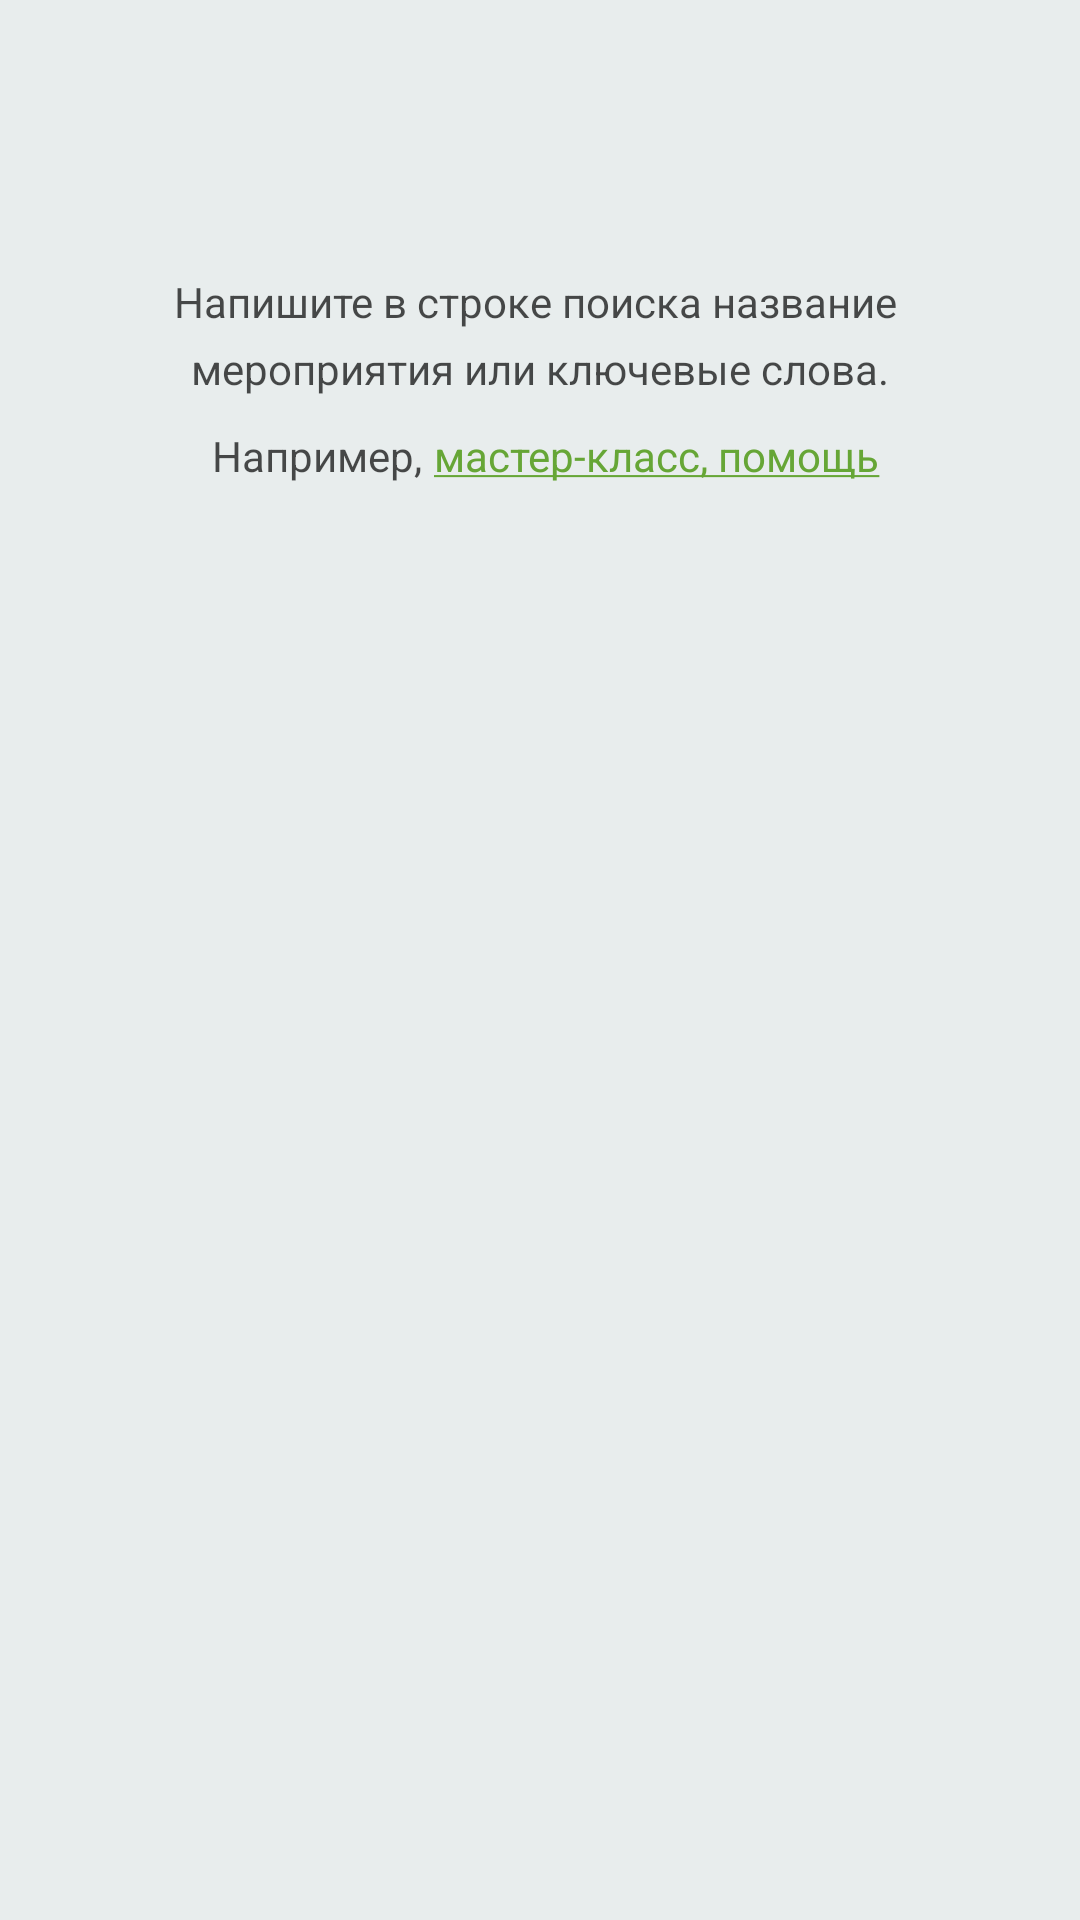

Reconstruct the res/layout file that produces this screen, plus the resources it refers to.
<!-- AndroidManifest.xml: application theme Theme.WannaHelp.SplashScreen -->
<!-- res/layout/fragment_search_by_event.xml -->
<?xml version="1.0" encoding="utf-8"?>
<androidx.constraintlayout.widget.ConstraintLayout xmlns:android="http://schemas.android.com/apk/res/android"
    xmlns:app="http://schemas.android.com/apk/res-auto"
    android:layout_width="match_parent"
    android:layout_height="match_parent"
    android:background="@color/light_grey_two">

    <androidx.recyclerview.widget.RecyclerView
        android:id="@+id/search_by_event_recyclerview"
        android:layout_width="match_parent"
        android:layout_height="0dp"
        app:layout_constraintBottom_toBottomOf="parent"
        app:layout_constraintTop_toTopOf="parent"

        />

    <androidx.constraintlayout.widget.Group
        android:id="@+id/search_placeholder_group"
        android:layout_width="match_parent"
        android:layout_height="match_parent"
        android:visibility="visible"
        app:constraint_referenced_ids="image_search_placeholder, search_tv_title, search_tv_example, search_tv_master" />

    <androidx.appcompat.widget.AppCompatImageView
        android:id="@+id/image_search_placeholder"
        android:layout_width="wrap_content"
        android:layout_height="wrap_content"
        android:layout_marginTop="53dp"
        android:src="@drawable/icon_search_placeholder"
        app:layout_constraintEnd_toEndOf="parent"
        app:layout_constraintStart_toStartOf="parent"
        app:layout_constraintTop_toTopOf="parent" />

    <TextView
        android:id="@+id/search_tv_title"
        style="@style/TextStyle10"
        android:layout_width="wrap_content"
        android:layout_height="wrap_content"
        android:layout_marginTop="38dp"
        android:text="@string/write_event_name_or_keywords"
        app:layout_constraintEnd_toEndOf="parent"
        app:layout_constraintStart_toStartOf="parent"
        app:layout_constraintTop_toBottomOf="@id/image_search_placeholder" />

    <TextView
        android:id="@+id/search_tv_example"
        style="@style/TextStyle20"
        android:layout_width="wrap_content"
        android:layout_height="wrap_content"
        android:layout_marginStart="@dimen/spacing_xxs"
        android:layout_marginTop="10dp"
        android:text="@string/search_tv_example"
        app:layout_constraintEnd_toStartOf="@id/search_tv_master"
        app:layout_constraintHorizontal_chainStyle="packed"
        app:layout_constraintStart_toStartOf="parent"
        app:layout_constraintTop_toBottomOf="@id/search_tv_title" />

    <TextView
        android:id="@+id/search_tv_master"
        style="@style/TextStyle7"
        android:layout_width="wrap_content"
        android:layout_height="wrap_content"
        android:layout_marginStart="@dimen/spacing_xxs"
        android:text="@string/search_tv_master_class"
        app:layout_constraintEnd_toEndOf="parent"
        app:layout_constraintStart_toEndOf="@id/search_tv_example"
        app:layout_constraintTop_toTopOf="@id/search_tv_example" />


</androidx.constraintlayout.widget.ConstraintLayout>
<!-- resources referenced by this layout -->
<resources>
  <color name="light_grey_two">#e8eded</color>
  <dimen name="spacing_xxs">4dp</dimen>
  <string name="search_tv_example">Например,</string>
  <string name="search_tv_master_class"><u>мастер-класс, помощь</u></string>
  <string name="write_event_name_or_keywords">Напишите в строке поиска название \nмероприятия или ключевые слова.</string>
  <style name="TextStyle10">
          <item name="android:gravity">center_horizontal</item>
          <item name="android:fontFamily">sans-serif</item>
          <item name="android:textStyle">normal</item>
          <item name="android:textSize">14sp</item>
          <item name="android:lineSpacingExtra">6sp</item>
          <item name="android:textColor">@color/black_70</item>
      </style>
  <style name="TextStyle20">
          <item name="android:fontFamily">sans-serif</item>
          <item name="android:textStyle">normal</item>
          <item name="android:textSize">14sp</item>
          <item name="android:lineSpacingExtra">6sp</item>
          <item name="android:textColor">@color/black_70</item>
      </style>
  <style name="TextStyle7">
          <item name="android:fontFamily">sans-serif</item>
          <item name="android:textStyle">normal</item>
          <item name="android:textSize">14sp</item>
          <item name="android:lineSpacingExtra">6sp</item>
          <item name="android:textColor">@color/leaf</item>
      </style>
  <style name="Theme.WannaHelp.SplashScreen" parent="Theme.SplashScreen">
          <item name="android:windowIsTranslucent">true</item>
          <item name="postSplashScreenTheme">@style/Base.Theme.WannaHelp</item>
      </style>
  <color name="black_70">#b3000000</color>
  <color name="leaf">#66a636</color>
  <style name="Base.Theme.WannaHelp" parent="Theme.Material3.DayNight.NoActionBar">
          
      </style>
</resources>
